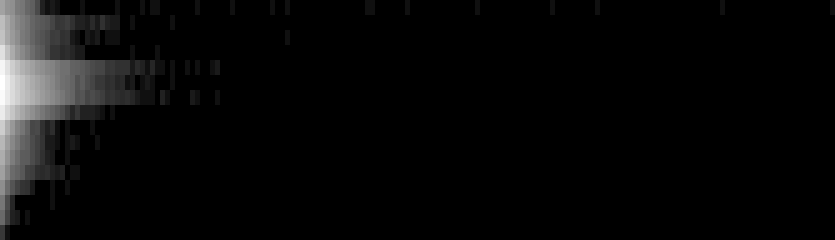

Values plotted in this chart, from the file beside it:
grey_level/run_length; 1; 2; 3; 4; 5; 6; 7; 8; 9; 10; 11; 12; 13; 14; 15; 16; 17; 18; 19; 20; 21; 22; 23
0; 977; 523; 440; 191; 149; 79; 56; 22; 3; 1; 2; 1; 0; 0; 0; 0; 1; 0; 0; 0; 0; 0; 0
1; 3181; 1291; 628; 311; 202; 138; 74; 52; 41; 33; 18; 9; 10; 13; 7; 3; 3; 2; 5; 2; 7; 3; 2
2; 3873; 1402; 702; 398; 183; 131; 74; 46; 33; 23; 12; 13; 7; 8; 2; 1; 0; 2; 1; 2; 0; 1; 1
3; 14125; 3970; 1437; 627; 336; 195; 101; 59; 43; 21; 8; 8; 5; 6; 4; 2; 2; 0; 0; 0; 0; 0; 0
4; 33633; 14823; 6587; 3511; 2004; 1324; 912; 573; 450; 319; 264; 170; 117; 116; 63; 59; 46; 34; 23; 19; 18; 9; 10
5; 52307; 22928; 11372; 6226; 3809; 2326; 1454; 997; 685; 462; 310; 187; 115; 99; 71; 32; 50; 27; 18; 10; 10; 6; 7
6; 41655; 20869; 11313; 6627; 3957; 2624; 1781; 1201; 734; 531; 363; 242; 159; 98; 72; 31; 37; 19; 24; 18; 13; 7; 8
7; 21892; 8903; 4391; 2102; 1216; 718; 449; 263; 156; 99; 68; 44; 26; 12; 4; 9; 3; 3; 3; 2; 1; 0; 1
8; 6319; 1705; 642; 258; 143; 71; 20; 22; 7; 3; 6; 1; 0; 1; 0; 0; 0; 0; 1; 0; 0; 0; 0
9; 2483; 802; 324; 166; 74; 53; 25; 15; 8; 2; 2; 1; 0; 1; 2; 1; 0; 0; 0; 1; 0; 0; 0
10; 1598; 524; 209; 102; 50; 48; 24; 14; 7; 3; 2; 0; 0; 1; 0; 0; 0; 0; 0; 0; 0; 0; 0
11; 894; 283; 93; 67; 42; 16; 13; 6; 5; 6; 3; 2; 3; 0; 1; 1; 0; 0; 0; 0; 0; 0; 0
12; 422; 100; 35; 16; 8; 7; 2; 0; 0; 0; 1; 0; 0; 1; 0; 0; 0; 0; 0; 0; 0; 0; 0
13; 151; 23; 4; 0; 0; 0; 0; 0; 0; 0; 1; 0; 0; 0; 0; 0; 0; 0; 0; 0; 0; 0; 0
14; 85; 16; 3; 2; 0; 1; 0; 0; 0; 0; 0; 0; 0; 0; 0; 0; 0; 0; 0; 0; 0; 0; 0
15; 10; 1; 0; 0; 0; 0; 0; 0; 0; 0; 0; 0; 0; 0; 0; 0; 0; 0; 0; 0; 0; 0; 0
